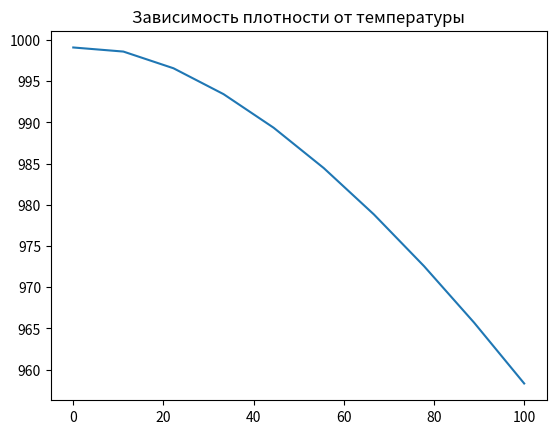
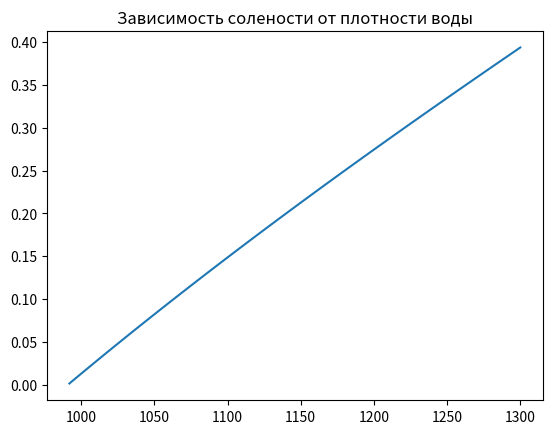
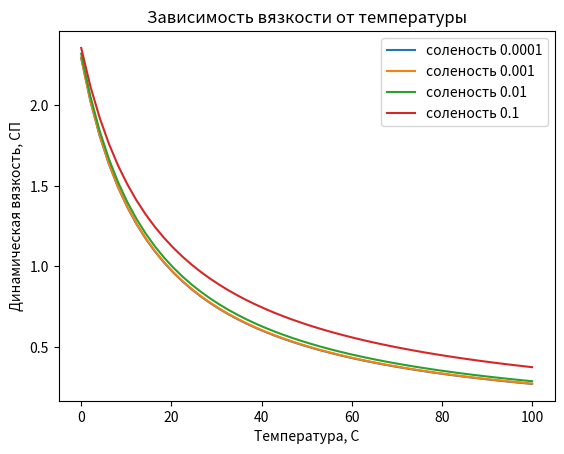
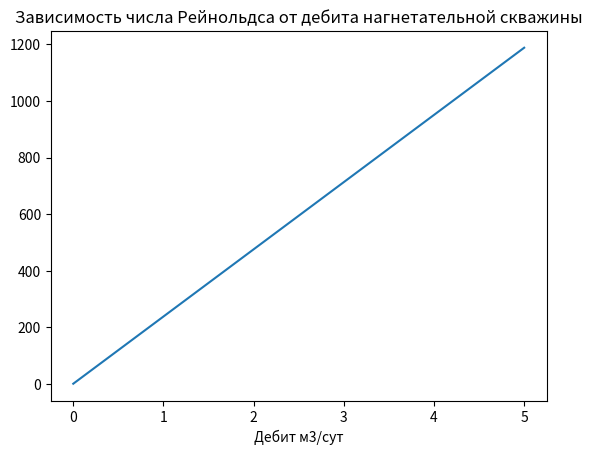
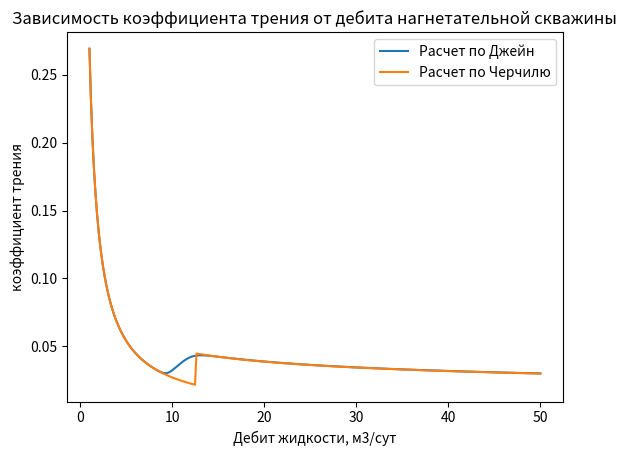
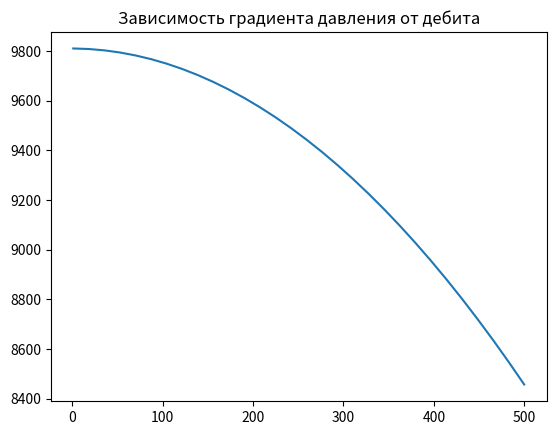
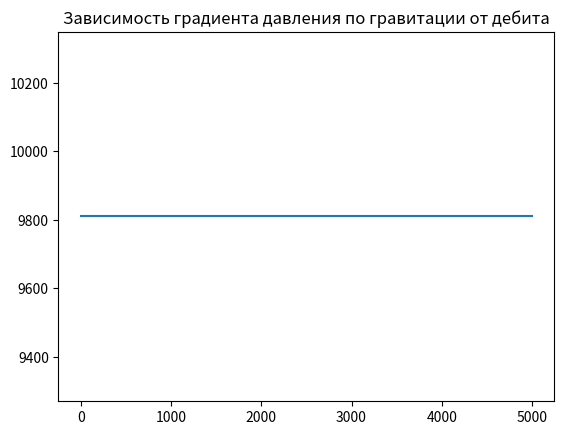
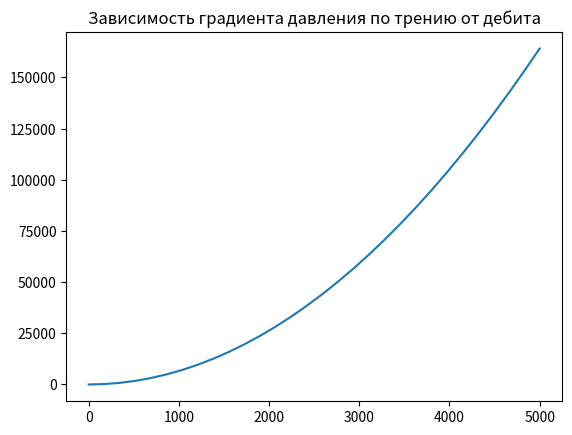
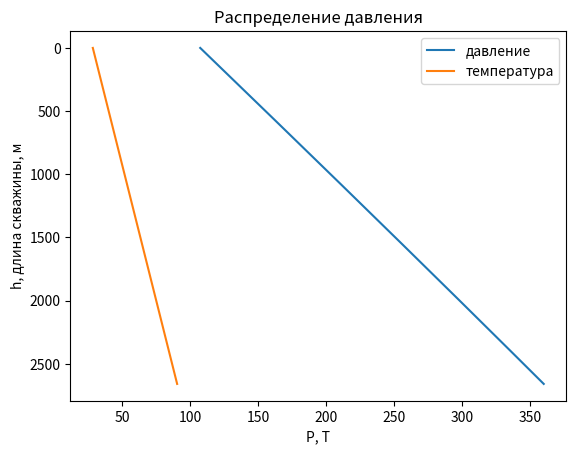
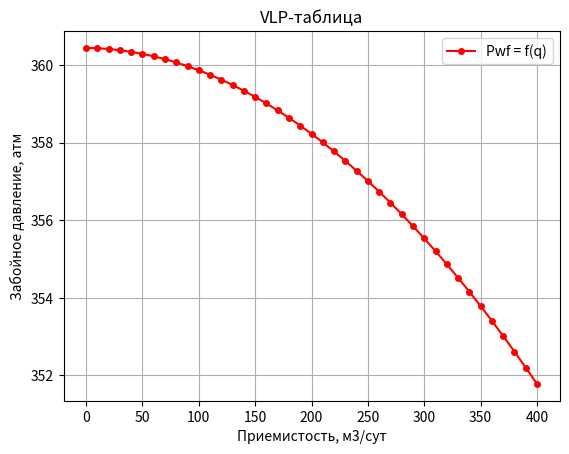
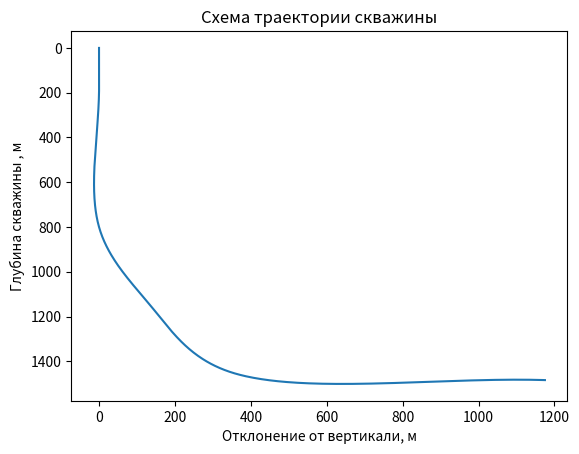
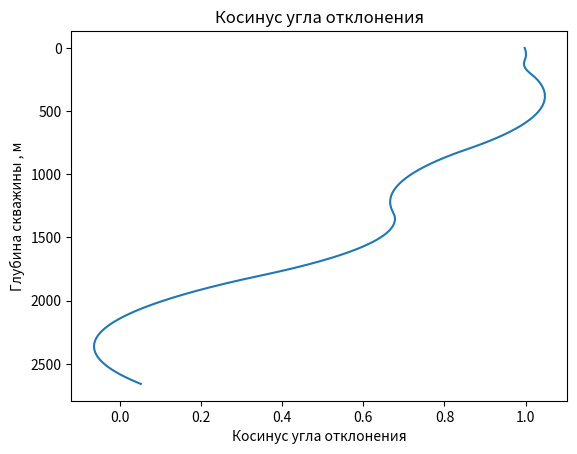
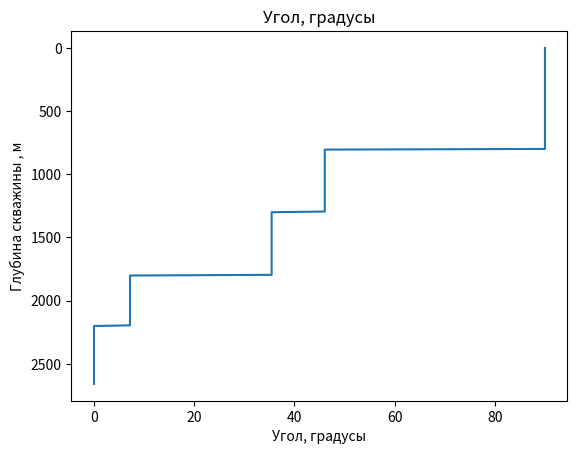
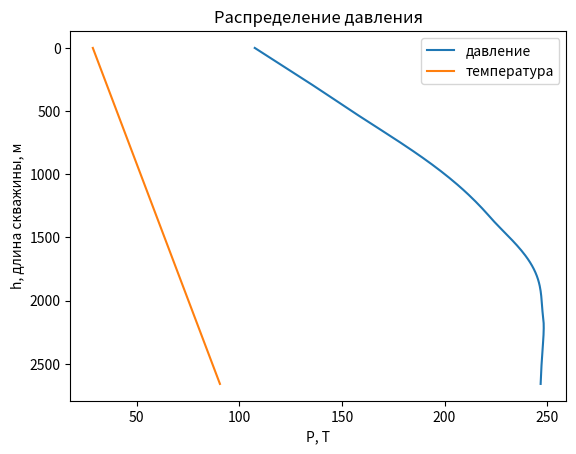
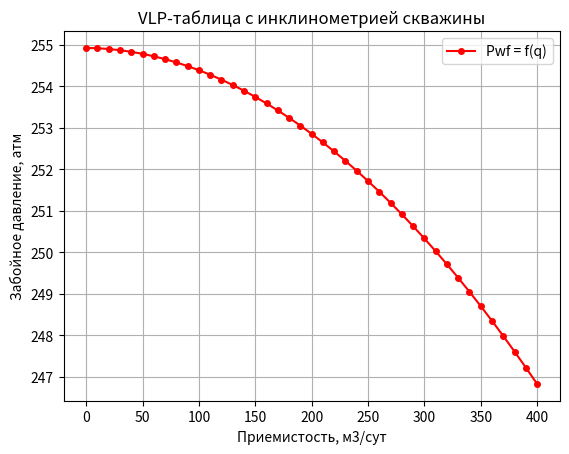

The script that saved these images, in order:
import matplotlib
import math as mt
import numpy as np
import matplotlib.pyplot as plt
from scipy.interpolate import interp1d
from scipy.integrate import odeint, solve_ivp
import pandas as pd
import json


def calc_ws(gamma_wat: float) -> float:
    """
    Функция для расчета солесодержания в воде

    :param gamma_wat: относительная плотность по пресной воде с плотностью 1000 кг/м3, безразм.

    :return: солесодержание в воде, г/г
    """
    ws = (
        1
        / (gamma_wat * 1000)
        * (
            1.36545 * gamma_wat * 1000
            - (3838.77 * gamma_wat * 1000 - 2.009 * (gamma_wat * 1000) ** 2) ** 0.5
        )
    )
    # если значение отрицательное, значит скорее всего плотность ниже допустимой 992 кг/м3
    if ws > 0:
        return ws
    else:
        return 0


def calc_rho_w(ws: float, t: float) -> float:
    """
    Функция для расчета плотности воды в зависимости от температуры и солесодержания

    :param ws: солесодержание воды, г/г
    :param t: температура, К

    :return: плотность воды, кг/м3
    """
    rho_w = 1000 * (1.0009 - 0.7114 * ws + 0.2605 * ws**2) ** (-1)

    return rho_w / (1 + (t - 273) * 1e-4 * (0.269 * (t - 273) ** 0.637 - 0.8))


def calc_mu_w(ws: float, t: float, p: float) -> float:
    """
    Функция для расчета динамической вязкости воды по корреляции Matthews & Russel

    :param ws: солесодержание воды, г/г
    :param t: температура, К
    :param p: давление, Па

    :return: динамическая вязкость воды, сПз
    """
    a = (
        109.574
        - (0.840564 * 1000 * ws)
        + (3.13314 * 1000 * ws**2)
        + (8.72213 * 1000 * ws**3)
    )
    b = 1.12166 - 2.63951 * ws + 6.79461 * ws**2 + 54.7119 * ws**3 - 155.586 * ws**4

    mu_w = (
        a
        * (1.8 * t - 460) ** (-b)
        * (0.9994 + 0.0058 * (p * 1e-6) + 0.6534 * 1e-4 * (p * 1e-6) ** 2)
    )
    return mu_w


def calc_n_re(rho_w: float, q_ms: float, mu_w: float, d_tub: float) -> float:
    """
    Функция для расчета числа Рейнольдса

    :param rho_w: плотность воды, кг/м3
    :param q_ms: дебит жидкости, м3/с
    :param mu_w: динамическая вязкость воды, сПз
    :param d_tub: диаметр НКТ, м

    :return: число Рейнольдса, безразмерн.
    """
    v = q_ms / (np.pi * d_tub**2 / 4)
    return rho_w * v * d_tub / mu_w * 1000


def calc_ff_churchill(n_re: float, roughness: float, d_tub: float) -> float:
    """
    Функция для расчета коэффициента трения по корреляции Churchill

    :param n_re: число Рейнольдса, безразмерн.
    :param roughness: шероховатость стен трубы, м
    :param d_tub: диаметр НКТ, м

    :return: коэффициент трения, безразмерн.
    """
    a = (-2.457 * np.log((7 / n_re) ** 0.9 + 0.27 * (roughness / d_tub))) ** 16
    b = (37530 / n_re) ** 16

    ff = 8 * ((8 / n_re) ** 12 + 1 / (a + b) ** 1.5) ** (1 / 12)
    return ff


def calc_ff_churchill(n_re: float, roughness: float, d_tub: float) -> float:
    """
    Функция для расчета коэффициента трения по корреляции Churchill

    :param n_re: число Рейнольдса, безразмерн.
    :param roughness: шероховатость стен трубы, м
    :param d_tub: диаметр НКТ, м

    :return: коэффициент трения, безразмерн.
    """
    a = (-2.457 * np.log((7 / n_re) ** 0.9 + 0.27 * (roughness / d_tub))) ** 16
    b = (37530 / n_re) ** 16

    ff = 8 * ((8 / n_re) ** 12 + 1 / (a + b) ** 1.5) ** (1 / 12)
    return ff


def calc_ff_jain(n_re: float, roughness: float, d_tub: float) -> float:
    """
    Функция для расчета коэффициента трения по корреляции Jain

    :param n_re: число Рейнольдса, безразмерн.
    :param roughness: шероховатость стен трубы, м
    :param d_tub: диаметр НКТ, м

    :return: коэффициент трения, безразмерн.
    """
    if n_re < 3000:
        ff = 64 / n_re
    else:
        ff = 1 / (1.14 - 2 * np.log10(roughness / d_tub + 21.25 / (n_re**0.9))) ** 2
    return ff


def calc_dp_dl_grav(rho_w: float, angle: float):
    """
    Функция для расчета градиента на гравитацию

    :param rho_w: плотность воды, кг/м3
    :param angle: угол наклона скважины к горизонтали, градусы

    :return: градиент давления на гравитацию в трубе, Па/м
    """
    dp_dl_grav = rho_w * 9.81 * np.sin(angle / 180 * np.pi)
    return dp_dl_grav


def calc_dp_dl_fric(
    rho_w: float, mu_w: float, q_ms: float, d_tub: float, roughness: float
):
    """
    Функция для расчета градиента давления на трение

    :param rho_w: плотность воды, кг/м3
    :param mu_w: динамическая вязкость воды, сПз
    :param q_ms: дебит жидкости, м3/с
    :param d_tub: диаметр НКТ, м
    :param roughness: шероховатость стен трубы, м

    :return: градиент давления в трубе, Па/м
    """
    if q_ms != 0:
        n_re = calc_n_re(rho_w, q_ms, mu_w, d_tub)
        ff = calc_ff_churchill(n_re, roughness, d_tub)
        dp_dl_fric = ff * rho_w * q_ms**2 / d_tub**5
    else:
        dp_dl_fric = 0
    return dp_dl_fric


def calc_dp_dl(
    rho_w: float, mu_w: float, angle: float, q_ms: float, d_tub: float, roughness: float
) -> float:
    """
    Функция для расчета градиента давления в трубе

    :param rho_w: плотность воды, кг/м3
    :param mu_w: динамическая вязкость воды, сПз
    :param angle: угол наклона скважины к горизонтали, градусы
    :param q_ms: дебит жидкости, м3/с
    :param d_tub: диаметр НКТ, м
    :param roughness: шероховатость стен трубы, м

    :return: градиент давления в трубе, Па/м
    """
    dp_dl_grav = calc_dp_dl_grav(rho_w, angle)

    dp_dl_fric = calc_dp_dl_fric(rho_w, mu_w, q_ms, d_tub, roughness)

    dp_dl = dp_dl_grav - 0.815 * dp_dl_fric

    return dp_dl


## Графики функций
# построения графика функции зависимости плотности воды от температуры
x = np.linspace(0, 100, 10)  # задание массива значений для построения графика
plt.plot(x, [calc_rho_w(0, t + 273) for t in x])
plt.title("Зависимость плотности от температуры")
plt.show()
x = np.linspace(992, 1300, 50)  # задание массива значений для построения графика
plt.plot(x, [calc_ws(gamma_wat / 1000) for gamma_wat in x])
plt.title("Зависимость солености от плотности воды")
plt.show()
x = np.linspace(0, 100, 50)
plt.plot(
    x, [calc_mu_w(0.0001, t + 273, 1 * 101325) for t in x], label="соленость 0.0001"
)
plt.plot(x, [calc_mu_w(0.001, t + 273, 1 * 101325) for t in x], label="соленость 0.001")
plt.plot(x, [calc_mu_w(0.01, t + 273, 1 * 101325) for t in x], label="соленость 0.01")
plt.plot(x, [calc_mu_w(0.1, t + 273, 1 * 101325) for t in x], label="соленость 0.1")
plt.title("Зависимость вязкости от температуры")
plt.xlabel("Температура, С")
plt.ylabel("Динамическая вязкость, СП")
plt.legend()
plt.show()
x = np.linspace(0, 5, 50)
plt.plot(x, [calc_n_re(rho_w=1000, q_ms=t / 86400, mu_w=1, d_tub=0.062) for t in x])
plt.title("Зависимость числа Рейнольдса от дебита нагнетательной скважины")
plt.xlabel("Дебит м3/сут")
plt.show()
x = np.linspace(1, 50, 300)


n_re_list = [calc_n_re(rho_w=1000, q_ms=t / 86400, mu_w=1, d_tub=0.062) for t in x]

plt.plot(
    x, [calc_ff_churchill(t, 0.0001, 0.62) for t in n_re_list], label="Расчет по Джейн"
)
plt.plot(
    x, [calc_ff_jain(t, 0.0001, 0.62) for t in n_re_list], label="Расчет по Черчилю"
)
plt.title("Зависимость коэффициента трения от дебита нагнетательной скважины")
plt.xlabel("Дебит жидкости, м3/сут")
plt.ylabel("коэффициент трения")
plt.legend()
plt.show()
# На графике зависимости коэффициента трения Муди показаны расчеты выполненные с использованием корреляций Джейна и Черчиля. Видно что корреляции хорошо совпадают друг с другом. Корреляция Черчиля описывает и ламинарный и турбулентный режимы работы
x = np.linspace(1, 500, 30)
plt.plot(
    x,
    [
        calc_dp_dl(
            rho_w=1000, mu_w=1, angle=90, q_ms=t / 86400, d_tub=0.062, roughness=0.001
        )
        for t in x
    ],
)
plt.title("Зависимость градиента давления от дебита")
plt.show()
x = np.linspace(1, 5000, 30)
plt.plot(x, [calc_dp_dl_grav(rho_w=1000, angle=90) for t in x])
plt.title("Зависимость градиента давления по гравитации от дебита")
plt.show()
x = np.linspace(1, 5000, 30)
plt.plot(
    x,
    [
        calc_dp_dl_fric(
            rho_w=1000, mu_w=1, q_ms=t / 86400, d_tub=0.062, roughness=0.001
        )
        for t in x
    ],
)
plt.title("Зависимость градиента давления по трению от дебита")
plt.show()
# Расчет распределения давления
# Для расчета необходимо задать исходные данные и перезапустить расчет
{
    "gamma_water": 1.0234161726214432,
    "md_vdp": 2658.8179653586294,
    "d_tub": 0.07038126190217257,
    "angle": 75.69418139887297,
    "roughness": 0.0003897850584166272,
    "p_wh": 107.53764429251866,
    "t_wh": 28.64158285127942,
    "temp_grad": 2.3294714876981493,
}
Q = 100  # дебит флюида, м3/cут
q_m3_sec = Q / 86400  # дебит флюида, м3/c
gamma_water = 1.0234161726214432  # относительная плотность по пресной воде с плотностью 1000 кг/м3, безразм
H = 2658.8179653586294  # измеренная глубина забоя скважины
d_tub = 0.07038126190217257  # диаметр НКТ, м
angle = 75.69418139887297  # угол наклона скважины к горизонтали, градусы
roughness = 0.0003897850584166272  # шероховатость трубы, м
p_wh = 107.53764429251866 * 101325  # давление на устье, Па
t_wh = 28.64158285127942  # температура на устье скважины, С
temp_grad = 2.3294714876981493  # геотермический градиент, К/м * (1e-2)


# Граничные условия задаются на устье скважины

from scipy.integrate import solve_ivp
import numpy as np


def __integr_func(
    h: float,
    pt: tuple,
    temp_grad: float,
    gamma_wat: float,
    angle: float,
    q_ms: float,
    d_tub: float,
    roughness: float,
) -> tuple:
    """
    Функция для интегрирования трубы

    :param h: текущая глубина, м
    :param pt: текущее давление, Па и текущая температура, К
    :param temp_grad: геотермический градиент, К/м * (1e-2)
    :param gamma_wat: относительная плотность по пресной воде с плотностью 1000 кг/м3, безразм.
    :param angle: угол наклона скважины к горизонтали, градусы
    :param q_ms: дебит жидкости, м3/с
    :param d_tub: диаметр НКТ, м
    :param roughness: шероховатость стен трубы, м

    :return: градиенты давления, Па/м и температуры, К/м
    """
    p, t = pt
    ws = calc_ws(gamma_wat)  # соленость

    rho_w = calc_rho_w(ws, t)  # Плотность при текущих условиях
    mu_w = calc_mu_w(ws, t, p)  # Вязкость при текущих условиях

    dp_dl = calc_dp_dl(rho_w, mu_w, angle, q_ms, d_tub, roughness)
    dt_dl = temp_grad * 1e-2

    return [dp_dl, dt_dl]


def calc_pipe(
    p_wh: float,
    t_wh: float,
    h0: float,
    md_vdp: float,
    temp_grad: float,
    gamma_wat: float,
    angle: float,
    q_ms: float,
    d_tub: float,
    roughness: float,
) -> tuple:
    """
    Функция для расчета давления в трубе

    :param p_wh: буферное давление, Па
    :param t_wh: температура жидкости у буферной задвижки, К
    :param h0: начальная глубина, м
    :param md_vdp: глубина верхних дыр перфорации, м
    :param temp_grad: геотермический градиент, К/м * (1e-2)
    :param gamma_wat: относительная плотность по пресной воде с плотностью 1000 кг/м3, безразм.
    :param angle: угол наклона скважины к горизонтали, градусы
    :param q_ms: дебит жидкости, м3/с
    :param d_tub: диаметр НКТ, м
    :param roughness: шероховатость стен трубы, м

    :return: давление, Па и температура, K, глубины
    """

    h_eval = np.linspace(
        h0, md_vdp, 200
    )  # равномерная сетка по глубине (от 0 до глубины забоя)

    result = solve_ivp(
        __integr_func,
        t_span=(h0, md_vdp),
        y0=[p_wh, t_wh],
        t_eval=h_eval,
        args=(temp_grad, gamma_wat, angle, q_ms, d_tub, roughness),
        method="RK45",
        dense_output=True,
    )

    p_res = result.y[0]
    t_res = result.y[1]

    return p_res, t_res, h_eval


def calc_p_wf(
    p_wh: float,
    t_wh: float,
    h0: float,
    md_vdp: float,
    temp_grad: float,
    gamma_wat: float,
    angle: float,
    q_ms: float,
    d_tub: float,
    roughness: float,
) -> float:
    """
    Функция для расчета давления на забое скважины

    :param p_wh: буферное давление, Па
    :param t_wh: температура жидкости у буферной задвижки, К
    :param h0: начальная глубина, м
    :param md_vdp: глубина верхних дыр перфорации, м
    :param temp_grad: геотермический градиент, К/м * (1e-2)
    :param gamma_wat: относительная плотность по пресной воде с плотностью 1000 кг/м3, безразм.
    :param angle: угол наклона скважины к горизонтали, градусы
    :param q_ms: дебит жидкости, м3/с
    :param d_tub: диаметр НКТ, м
    :param roughness: шероховатость стен трубы, м

    :return: давление на забое скважины, Па
    """
    p_res, t_res, h_eval = calc_pipe(
        p_wh, t_wh, h0, md_vdp, temp_grad, gamma_wat, angle, q_ms, d_tub, roughness
    )

    return p_res[-1]


results = calc_pipe(
    p_wh,
    t_wh + 273,
    h0=0,
    md_vdp=H,
    temp_grad=temp_grad,
    gamma_wat=gamma_water,
    angle=angle,
    q_ms=q_m3_sec,
    d_tub=d_tub,
    roughness=roughness,
)
results
p_res = results[0] / 101325
t_res = results[1] - 273
h_res = results[2]
p_res
t_res
h_res
# Построение графика распределения давления
plt.plot(p_res, h_res, label="давление")
plt.plot(t_res, h_res, label="температура")
plt.xlabel("P, Т")
plt.ylabel("h, длина скважины, м")
ax = plt.gca()
ax.invert_yaxis()
plt.legend()
plt.title("Распределение давления")
plt.show()
# VLP - таблица
q_range = list(range(0, 401, 10))
p_wf_range = []
for q in q_range:
    q_m3_sec = q / 86400
    p_wf = calc_p_wf(
        p_wh=p_wh,
        t_wh=t_wh + 273,
        h0=0,
        md_vdp=H,
        temp_grad=temp_grad,
        gamma_wat=gamma_water,
        angle=angle,
        q_ms=q_m3_sec,
        d_tub=d_tub,
        roughness=roughness,
    )
    p_wf_atm = p_wf / 101325
    p_wf_range.append(p_wf_atm)

plt.plot(q_range, p_wf_range, label="Pwf = f(q)", color="r", marker="o", markersize=4)
plt.xlabel("Приемистость, м3/сут")
plt.ylabel("Забойное давление, атм")
plt.title("VLP-таблица")
plt.grid(True)
plt.legend()
plt.show()
# Формирование JSON файла
import json

result = {"q_liq": q_range, "p_wf": p_wf_range}
with open("output.json", "w", encoding="utf-8") as f:
    json.dump(result, f, ensure_ascii=False, indent=4)


# Инклинометрия скважины
def calc_sin_angle(md1: float, md2: float, incl: dict) -> float:
    """
    Расчет синуса угла с горизонталью по интерполяционной функции скважины

    Parameters
    ----------
    :param md1: measured depth 1, м
    :param md2: measured depth 2, м

    :return: синус угла к горизонтали
    """
    md = incl["md"]
    tvd = incl["tvd"]
    tube_func = interp1d(md, tvd, fill_value="extrapolate")
    return min((tube_func(md2) - tube_func(md1)) / (md2 - md1), 1)


def calc_angle(md1, incl):
    """
    Функция для расчета угла наклона трубы в точке

    :param md1: measured depth 1, м
    """

    md2 = md1 + 0.0001
    return np.degrees(np.arcsin(calc_sin_angle(md1, md2, incl)))


# траектория скважины, задается как массив измеренных глубин и значений отклонения от вертикали
h_md_ar_m = np.array([0, 50, 100, 200, 800, 1300, 1800, 2200, 2800])
h_tvd_ar_m = np.array([0, 50, 100, 200, 800, 1160, 1450, 1500, 1500])

# Подготовка данных по конструкции скважины
# удлинение от измеренной длины - для отрисовки графика
udl_m = interp1d(h_md_ar_m, h_md_ar_m - h_tvd_ar_m, kind="cubic")

# вертикальная глубина от измеренной
h_tvd_m = interp1d(h_md_ar_m, h_tvd_ar_m, kind="cubic")

# построим массив углов отклонения от вертикали
ang = np.arccos(np.diff(h_tvd_ar_m) / np.diff(h_md_ar_m))
# угол от измеренной глубины
ang_rad = interp1d(h_md_ar_m[:-1], ang)
cos_ang1_rad = lambda h: (
    (h_tvd_m(h + 1) - h_tvd_m(h))
)  # if h > 1 else  np.arccos((h_tvd_m(h+1)-h_tvd_m(h)) )


# готовим данные для отрисовки графика
h_ = np.linspace(0, H, num=500, endpoint=True)
plt.plot(udl_m(h_), h_tvd_m(h_), "-")
plt.xlabel("Отклонение от вертикали, м")
plt.ylabel("Глубина скважины , м")
plt.title("Схема траектории скважины")
ax = plt.gca()
ax.invert_yaxis()
plt.show()
plt.plot(cos_ang1_rad(h_), (h_), "-")
plt.xlabel("Косинус угла отклонения")
plt.ylabel("Глубина скважины , м")
plt.title("Косинус угла отклонения")
ax = plt.gca()
ax.invert_yaxis()
plt.show()

incl = {"md": h_md_ar_m, "tvd": h_tvd_ar_m}

angle = [calc_angle(h, incl) for h in h_]
plt.plot(angle, (h_), "-")
plt.xlabel("Угол, градусы")
plt.ylabel("Глубина скважины , м")
plt.title("Угол, градусы")
ax = plt.gca()
ax.invert_yaxis()
plt.show()


def calc_sin_angle(md1: float, md2: float, incl: dict) -> float:
    """
    Расчет синуса угла с горизонталью по интерполяционной функции скважины

    Parameters
    ----------
    :param md1: measured depth 1, м
    :param md2: measured depth 2, м

    :return: синус угла к горизонтали
    """
    md = incl["md"]
    tvd = incl["tvd"]
    tube_func = interp1d(md, tvd, fill_value="extrapolate")
    return min((tube_func(md2) - tube_func(md1)) / (md2 - md1), 1)


def calc_angle(md1, incl):
    """
    Функция для расчета угла наклона трубы в точке

    :param md1: measured depth 1, м
    """

    md2 = md1 + 0.001
    return np.degrees(np.arcsin(calc_sin_angle(md1, md2, incl)))


def __integr_func_incl(
    h: float,
    pt: tuple,
    temp_grad: float,
    gamma_wat: float,
    incl: dict,
    q_ms: float,
    d_tub: float,
    roughness: float,
) -> tuple:
    """
    Функция для интегрирования трубы

    :param h: текущая глубина, м
    :param pt: текущее давление, Па и текущая температура, К
    :param temp_grad: геотермический градиент, К/м * (1e-2)
    :param gamma_wat: относительная плотность по пресной воде с плотностью 1000 кг/м3, безразм.
    :param incl:
    :param q_ms: дебит жидкости, м3/с
    :param d_tub: диаметр НКТ, м
    :param roughness: шероховатость стен трубы, м

    :return: градиенты давления, Па/м и температуры, К/м
    """
    p, t = pt
    ws = calc_ws(gamma_wat)  # соленость

    rho_w = calc_rho_w(ws, t)  # Плотность при текущих условиях
    mu_w = calc_mu_w(ws, t, p)  # Вязкость при текущих условиях

    current_angle = calc_angle(h, incl)  # текущий угол наклона из инклинометрии

    dp_dl = calc_dp_dl(rho_w, mu_w, current_angle, q_ms, d_tub, roughness)
    dt_dl = temp_grad * 1e-2

    return [dp_dl, dt_dl]


def calc_pipe_incl(
    p_wh: float,
    t_wh: float,
    h0: float,
    md_vdp: float,
    temp_grad: float,
    gamma_wat: float,
    incl: dict,
    q_ms: float,
    d_tub: float,
    roughness: float,
) -> tuple:
    """
    Функция для расчета давления в трубе

    :param p_wh: буферное давление, Па
    :param t_wh: температура жидкости у буферной задвижки, К
    :param h0: начальная глубина, м
    :param md_vdp: глубина верхних дыр перфорации, м
    :param temp_grad: геотермический градиент, К/м * (1e-2)
    :param gamma_wat: относительная плотность по пресной воде с плотностью 1000 кг/м3, безразм.
    :param incl:
    :param q_ms: дебит жидкости, м3/с
    :param d_tub: диаметр НКТ, м
    :param roughness: шероховатость стен трубы, м

    :return: давление, Па и температура, K, глубины
    """
    h_eval = np.linspace(
        h0, md_vdp, 200
    )  # равномерная сетка по глубине (от 0 до глубины забоя)

    result = solve_ivp(
        __integr_func_incl,
        t_span=(h0, md_vdp),
        y0=[p_wh, t_wh],
        t_eval=h_eval,
        args=(temp_grad, gamma_wat, incl, q_ms, d_tub, roughness),
        method="RK45",
        dense_output=True,
    )

    p_res = result.y[0]
    t_res = result.y[1]

    return p_res, t_res, h_eval


def calc_p_wf_incl(
    p_wh: float,
    t_wh: float,
    h0: float,
    md_vdp: float,
    temp_grad: float,
    gamma_wat: float,
    incl: dict,
    q_ms: float,
    d_tub: float,
    roughness: float,
) -> float:
    """
    Функция для расчета давления на забое скважины

    :param p_wh: буферное давление, Па
    :param t_wh: температура жидкости у буферной задвижки, К
    :param h0: начальная глубина, м
    :param md_vdp: глубина верхних дыр перфорации, м
    :param temp_grad: геотермический градиент, К/м * (1e-2)
    :param gamma_wat: относительная плотность по пресной воде с плотностью 1000 кг/м3, безразм.
    :param angle: угол наклона скважины к горизонтали, градусы
    :param q_ms: дебит жидкости, м3/с
    :param d_tub: диаметр НКТ, м
    :param roughness: шероховатость стен трубы, м

    :return: давление на забое скважины, Па
    """
    p_res, t_res, h_eval = calc_pipe_incl(
        p_wh, t_wh, h0, md_vdp, temp_grad, gamma_wat, incl, q_ms, d_tub, roughness
    )

    return p_res[-1]


h_md_ar_m = np.array([0, 50, 100, 200, 800, 1300, 1800, 2200, 2500])
h_tvd_ar_m = np.array([0, 50, 100, 200, 780, 1160, 1450, 1500, 1500])
incl = {"md": h_md_ar_m, "tvd": h_tvd_ar_m}
results = calc_pipe_incl(
    p_wh,
    t_wh + 273,
    h0=0,
    md_vdp=H,
    temp_grad=temp_grad,
    gamma_wat=gamma_water,
    incl=incl,
    q_ms=q_m3_sec,
    d_tub=d_tub,
    roughness=roughness,
)
p_res = results[0] / 101325
t_res = results[1] - 273
h_res = results[2]
# Построение графика распределения давления
plt.plot(p_res, h_res, label="давление")
plt.plot(t_res, h_res, label="температура")
plt.xlabel("P, Т")
plt.ylabel("h, длина скважины, м")
ax = plt.gca()
ax.invert_yaxis()
plt.legend()
plt.title("Распределение давления")
plt.show()
# VLP - таблица с инклинометрией скважины
q_range = list(range(0, 401, 10))
p_wf_range_incl = []
for q in q_range:
    q_m3_sec = q / 86400
    p_wf_incl = calc_p_wf_incl(
        p_wh=p_wh,
        t_wh=t_wh + 273,
        h0=0,
        md_vdp=H,
        temp_grad=temp_grad,
        gamma_wat=gamma_water,
        incl=incl,
        q_ms=q_m3_sec,
        d_tub=d_tub,
        roughness=roughness,
    )
    p_wf_incl_atm = p_wf_incl / 101325
    p_wf_range_incl.append(p_wf_incl_atm)

plt.plot(
    q_range, p_wf_range_incl, label="Pwf = f(q)", color="r", marker="o", markersize=4
)
plt.xlabel("Приемистость, м3/сут")
plt.ylabel("Забойное давление, атм")
plt.title("VLP-таблица с инклинометрией скважины")
plt.grid(True)
plt.legend()
plt.show()
